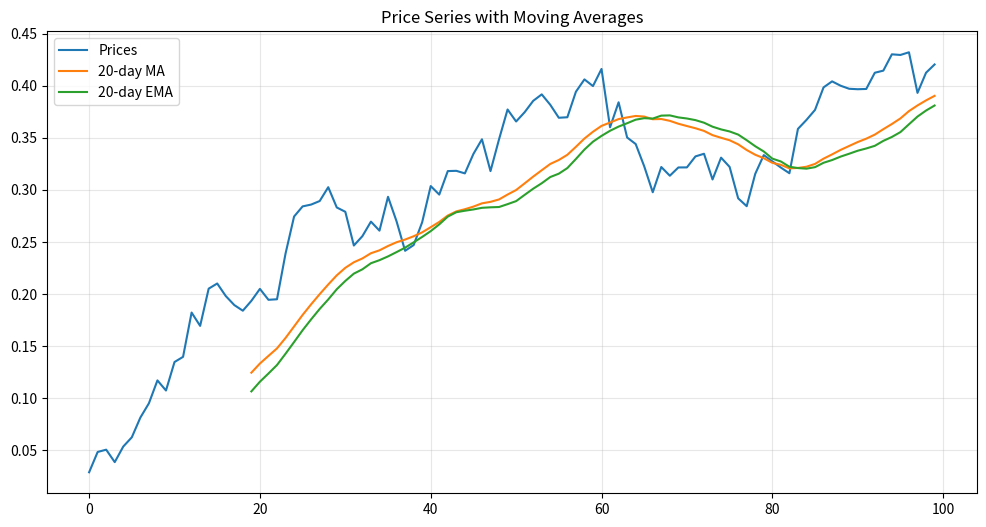

The matplotlib source for this figure:
import numpy as np
from typing import Union, List, Optional, Tuple
from scipy import linalg
from scipy.stats import norm, t
import sympy as sp
from dataclasses import dataclass
from functools import reduce


@dataclass
class FinancialStatistics:
    """
    A comprehensive class for financial and mathematical statistics calculations.
    """

    def __init__(self, data: Optional[Union[List, np.ndarray]] = None):
        """
        Initialize with optional data.

        Args:
            data: Input data for calculations
        """
        self.data = np.array(data) if data is not None else None

    @staticmethod
    def arithmetic_mean(data: Union[List, np.ndarray]) -> float:
        """Calculate arithmetic mean."""
        return np.mean(data)

    @staticmethod
    def geometric_mean(data: Union[List, np.ndarray]) -> float:
        """Calculate geometric mean."""
        return np.exp(np.mean(np.log(np.abs(data))))

    @staticmethod
    def harmonic_mean(data: Union[List, np.ndarray]) -> float:
        """Calculate harmonic mean."""
        return len(data) / np.sum(1.0 / np.array(data))

    @staticmethod
    def sample_variance(data: Union[List, np.ndarray], ddof: int = 1) -> float:
        """
        Calculate sample variance with degrees of freedom adjustment.

        Args:
            data: Input data
            ddof: Delta degrees of freedom (default=1 for sample variance)
        """
        return np.var(data, ddof=ddof)

    @staticmethod
    def sample_std(data: Union[List, np.ndarray], ddof: int = 1) -> float:
        """Calculate sample standard deviation."""
        return np.std(data, ddof=ddof)

    @staticmethod
    def skewness(data: Union[List, np.ndarray]) -> float:
        """Calculate skewness."""
        data = np.array(data)
        n = len(data)
        mean = np.mean(data)
        std = np.std(data, ddof=1)
        return (n * np.sum((data - mean) ** 3)) / ((n - 1) * (n - 2) * std ** 3)

    @staticmethod
    def kurtosis(data: Union[List, np.ndarray]) -> float:
        """Calculate excess kurtosis."""
        data = np.array(data)
        n = len(data)
        mean = np.mean(data)
        std = np.std(data, ddof=1)
        return (n * (n + 1) * np.sum((data - mean) ** 4)) / \
               ((n - 1) * (n - 2) * (n - 3) * std ** 4) - 3

    @staticmethod
    def covariance_matrix(data: np.ndarray) -> np.ndarray:
        """Calculate covariance matrix."""
        return np.cov(data, rowvar=False)

    @staticmethod
    def correlation_matrix(data: np.ndarray) -> np.ndarray:
        """Calculate correlation matrix."""
        return np.corrcoef(data, rowvar=False)

    @staticmethod
    def eigen_decomposition(matrix: np.ndarray) -> Tuple[np.ndarray, np.ndarray]:
        """
        Perform eigen decomposition of a matrix.

        Returns:
            Tuple of (eigenvalues, eigenvectors)
        """
        return linalg.eigh(matrix)

    @staticmethod
    def cholesky_decomposition(matrix: np.ndarray) -> np.ndarray:
        """Perform Cholesky decomposition."""
        return linalg.cholesky(matrix)

    @staticmethod
    def taylor_series(func: str, x0: float, n: int = 4) -> str:
        """
        Generate Taylor series expansion.

        Args:
            func: String representation of function
            x0: Point around which to expand
            n: Number of terms

        Returns:
            String representation of Taylor series
        """
        x = sp.Symbol('x')
        expr = sp.sympify(func)
        series = sp.series(expr, x, x0, n).removeO()
        return str(series)

    @staticmethod
    def matrix_rank(matrix: np.ndarray) -> int:
        """Calculate matrix rank."""
        return np.linalg.matrix_rank(matrix)

    @staticmethod
    def matrix_condition_number(matrix: np.ndarray) -> float:
        """Calculate matrix condition number."""
        return np.linalg.cond(matrix)

    @staticmethod
    def solve_linear_system(A: np.ndarray, b: np.ndarray) -> np.ndarray:
        """Solve linear system Ax = b."""
        return np.linalg.solve(A, b)

    def confidence_interval(self,
                            confidence: float = 0.95,
                            distribution: str = 'normal') -> Tuple[float, float]:
        """
        Calculate confidence interval.

        Args:
            confidence: Confidence level (default=0.95)
            distribution: 'normal' or 't' distribution

        Returns:
            Tuple of (lower bound, upper bound)
        """
        if self.data is None:
            raise ValueError(
                "No data provided for confidence interval calculation")

        mean = np.mean(self.data)
        std = np.std(self.data, ddof=1)
        n = len(self.data)

        if distribution == 'normal':
            z = norm.ppf((1 + confidence) / 2)
            margin = z * std / np.sqrt(n)
        elif distribution == 't':
            t_stat = t.ppf((1 + confidence) / 2, df=n-1)
            margin = t_stat * std / np.sqrt(n)
        else:
            raise ValueError("Distribution must be 'normal' or 't'")

        return mean - margin, mean + margin

    @staticmethod
    def moving_average(data: Union[List, np.ndarray],
                       window: int,
                       type: str = 'simple') -> np.ndarray:
        """
        Calculate moving average.

        Args:
            data: Input data
            window: Window size
            type: 'simple' or 'exponential'

        Returns:
            Array of moving averages
        """
        data = np.array(data)
        if type == 'simple':
            weights = np.ones(window)
        elif type == 'exponential':
            weights = np.exp(np.linspace(-1., 0., window))
        else:
            raise ValueError("Type must be 'simple' or 'exponential'")

        weights = weights / weights.sum()
        return np.convolve(data, weights, mode='valid')

    @staticmethod
    def quantile(data: Union[List, np.ndarray], q: float) -> float:
        """Calculate quantile."""
        return np.percentile(data, q * 100)

    @staticmethod
    def value_at_risk(returns: Union[List, np.ndarray],
                      confidence: float = 0.95) -> float:
        """Calculate Value at Risk."""
        return -np.percentile(returns, (1 - confidence) * 100)

    @staticmethod
    def conditional_value_at_risk(returns: Union[List, np.ndarray],
                                  confidence: float = 0.95) -> float:
        """Calculate Conditional Value at Risk (Expected Shortfall)."""
        var = -np.percentile(returns, (1 - confidence) * 100)
        return -np.mean(returns[returns <= -var])


if __name__ == "__main__":
    # Example usage
    stats = FinancialStatistics()

    # Generate sample data
    np.random.seed(42)
    data = np.random.normal(0, 1, 1000)

    # Basic statistics
    print(f"Arithmetic Mean: {stats.arithmetic_mean(data):.4f}")
    print(f"Geometric Mean: {stats.geometric_mean(np.abs(data)):.4f}")
    print(f"Sample Variance: {stats.sample_variance(data):.4f}")
    print(f"Sample Std Dev: {stats.sample_std(data):.4f}")
    print(f"Skewness: {stats.skewness(data):.4f}")
    print(f"Kurtosis: {stats.kurtosis(data):.4f}")

    # Matrix operations
    matrix = np.array([[1, 0.5], [0.5, 1]])
    eigenvals, eigenvecs = stats.eigen_decomposition(matrix)
    print("\nEigenvalues:", eigenvals)
    print("Eigenvectors:\n", eigenvecs)

    # Taylor series example
    taylor = stats.taylor_series('exp(x)', 0, 4)
    print(f"\nTaylor series of exp(x) around 0: {taylor}")

    # Moving averages
    prices = np.cumsum(np.random.normal(0.001, 0.02, 100))
    ma = stats.moving_average(prices, 20)
    ema = stats.moving_average(prices, 20, type='exponential')

    # Risk metrics
    returns = np.random.normal(0.001, 0.02, 1000)
    var = stats.value_at_risk(returns)
    cvar = stats.conditional_value_at_risk(returns)
    print(f"\nValue at Risk (95%): {var:.4f}")
    print(f"Conditional VaR (95%): {cvar:.4f}")

    # Plotting
    import matplotlib.pyplot as plt

    plt.figure(figsize=(12, 6))
    plt.plot(prices, label='Prices')
    plt.plot(np.arange(19, len(prices)), ma, label='20-day MA')
    plt.plot(np.arange(19, len(prices)), ema, label='20-day EMA')
    plt.title('Price Series with Moving Averages')
    plt.legend()
    plt.grid(True, alpha=0.3)
    plt.show()
